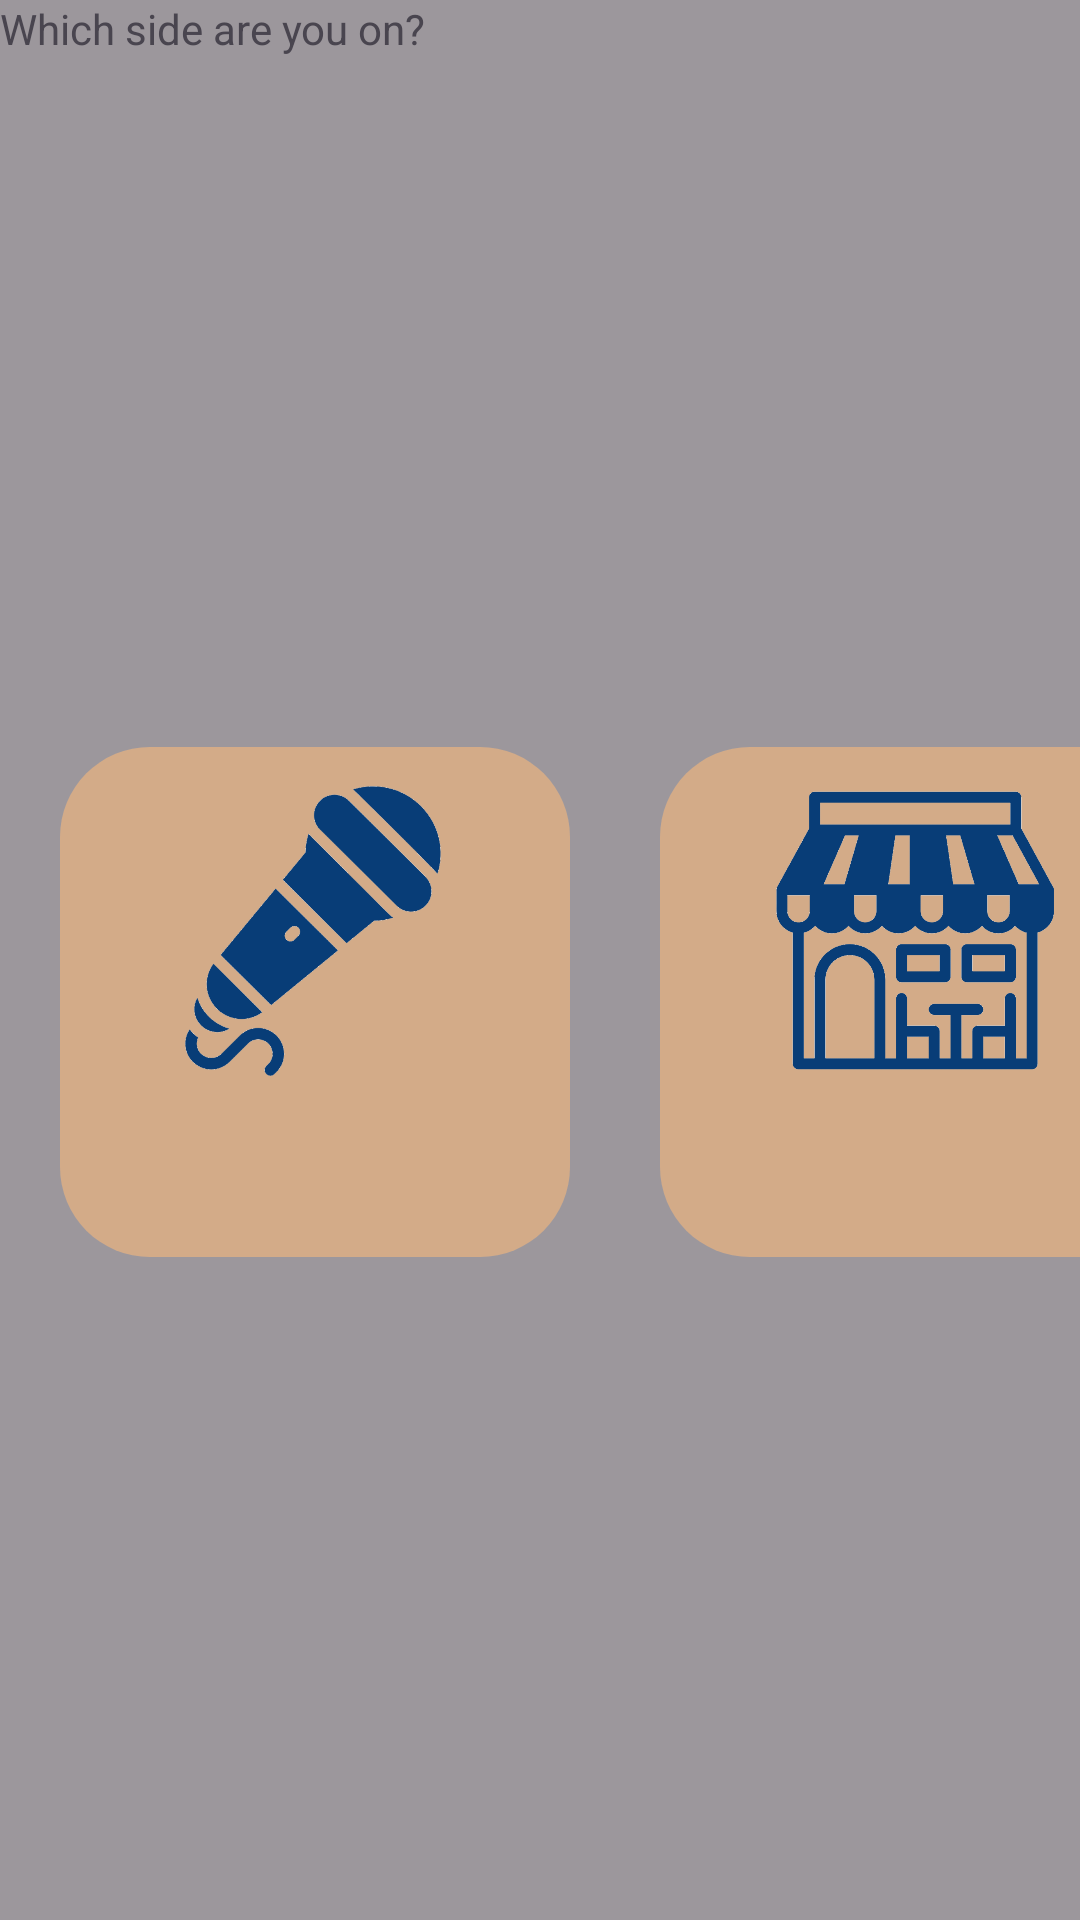

Layout XML and referenced resources for this Android screen:
<!-- AndroidManifest.xml: application theme Theme.NaivyBeats -->
<!-- res/layout/activity_chose_user.xml -->
<?xml version="1.0" encoding="utf-8"?>
<FrameLayout
    xmlns:android="http://schemas.android.com/apk/res/android"
    android:layout_width="match_parent"
    android:layout_height="match_parent"
    android:orientation="vertical"
    android:background="@drawable/login_light"
    android:layout_weight="18"
    xmlns:app="http://schemas.android.com/apk/res-auto"
    >
    <ImageView
        android:id="@+id/filter"
        android:layout_width="match_parent"
        android:layout_height="match_parent"
        android:background="@color/black_trans"/>
    <LinearLayout
            android:layout_width="match_parent"
            android:layout_height="match_parent"
            android:orientation="vertical">
        <TextView
            android:layout_width="wrap_content"
            android:layout_height="wrap_content"
            android:text="@string/title_choose_type_user_eng"/>
        <LinearLayout
            android:layout_width="wrap_content"
            android:layout_height="wrap_content">
            <ImageView
                android:layout_width="170dp"
                android:layout_height="170dp"
                android:background="@drawable/design_button_type_choose"
                android:layout_marginTop="230dp"
                android:layout_marginLeft="20dp"
                />

            <ImageView
                android:layout_width="170dp"
                android:layout_height="170dp"
                android:background="@drawable/design_button_type_choose"
                android:layout_marginTop="230dp"
                android:layout_marginLeft="30dp"
                />
        </LinearLayout>
        <TextView
            android:id="@+id/isUser"
            android:layout_width="300dp"
            android:layout_height="wrap_content"
            android:textAlignment="center"
            android:layout_gravity="center_horizontal"
            android:layout_margin="150dp"
            android:text="@string/text_have_user_eng"
            android:textColor="@color/beig"
            android:textSize="15dp"
            android:textStyle="bold"/>
    </LinearLayout>
    <ImageView
        android:layout_width="90dp"
        android:layout_height="100dp"
        android:layout_marginTop="260dp"
        android:layout_marginLeft="60dp"
        android:background="@drawable/micro_icon"/>
    <ImageView
        android:layout_width="100dp"
        android:layout_height="100dp"
        android:background="@drawable/local_icon"
        android:layout_marginTop="260dp"
        android:layout_marginLeft="255dp"/>
</FrameLayout>
<!-- resources referenced by this layout -->
<resources>
  <color name="beig">#e5b181</color>
  <color name="black_trans">#63000000</color>
  <!-- drawable design_button_type_choose (drawable) -->
  <?xml version="1.0" encoding="utf-8"?>
  <layer-list xmlns:android="http://schemas.android.com/apk/res/android">
      <item>
          <shape android:shape="rectangle">
              <gradient
                  android:angle="45"
                  android:startColor="@color/beig_trans"
                  android:endColor="@color/beig_trans"
                  android:type="linear"/>
              <corners android:radius="30dp"/>
              <stroke>
  
              </stroke>
          </shape>
      </item>
  </layer-list>
  <!-- drawable local_icon: png bitmap (drawable, 55318 bytes) -->
  <!-- drawable micro_icon: png bitmap (drawable, 49828 bytes) -->
  <string name="text_have_user_eng">If you have an account, Login here!</string>
  <string name="title_choose_type_user_eng">Which side are you on?</string>
  <style name="Theme.NaivyBeats" parent="Base.Theme.NaivyBeats" />
  <color name="beig_trans">#C0E5B181</color>
  <style name="Base.Theme.NaivyBeats" parent="Theme.Material3.DayNight.NoActionBar">
          
          
      </style>
</resources>
